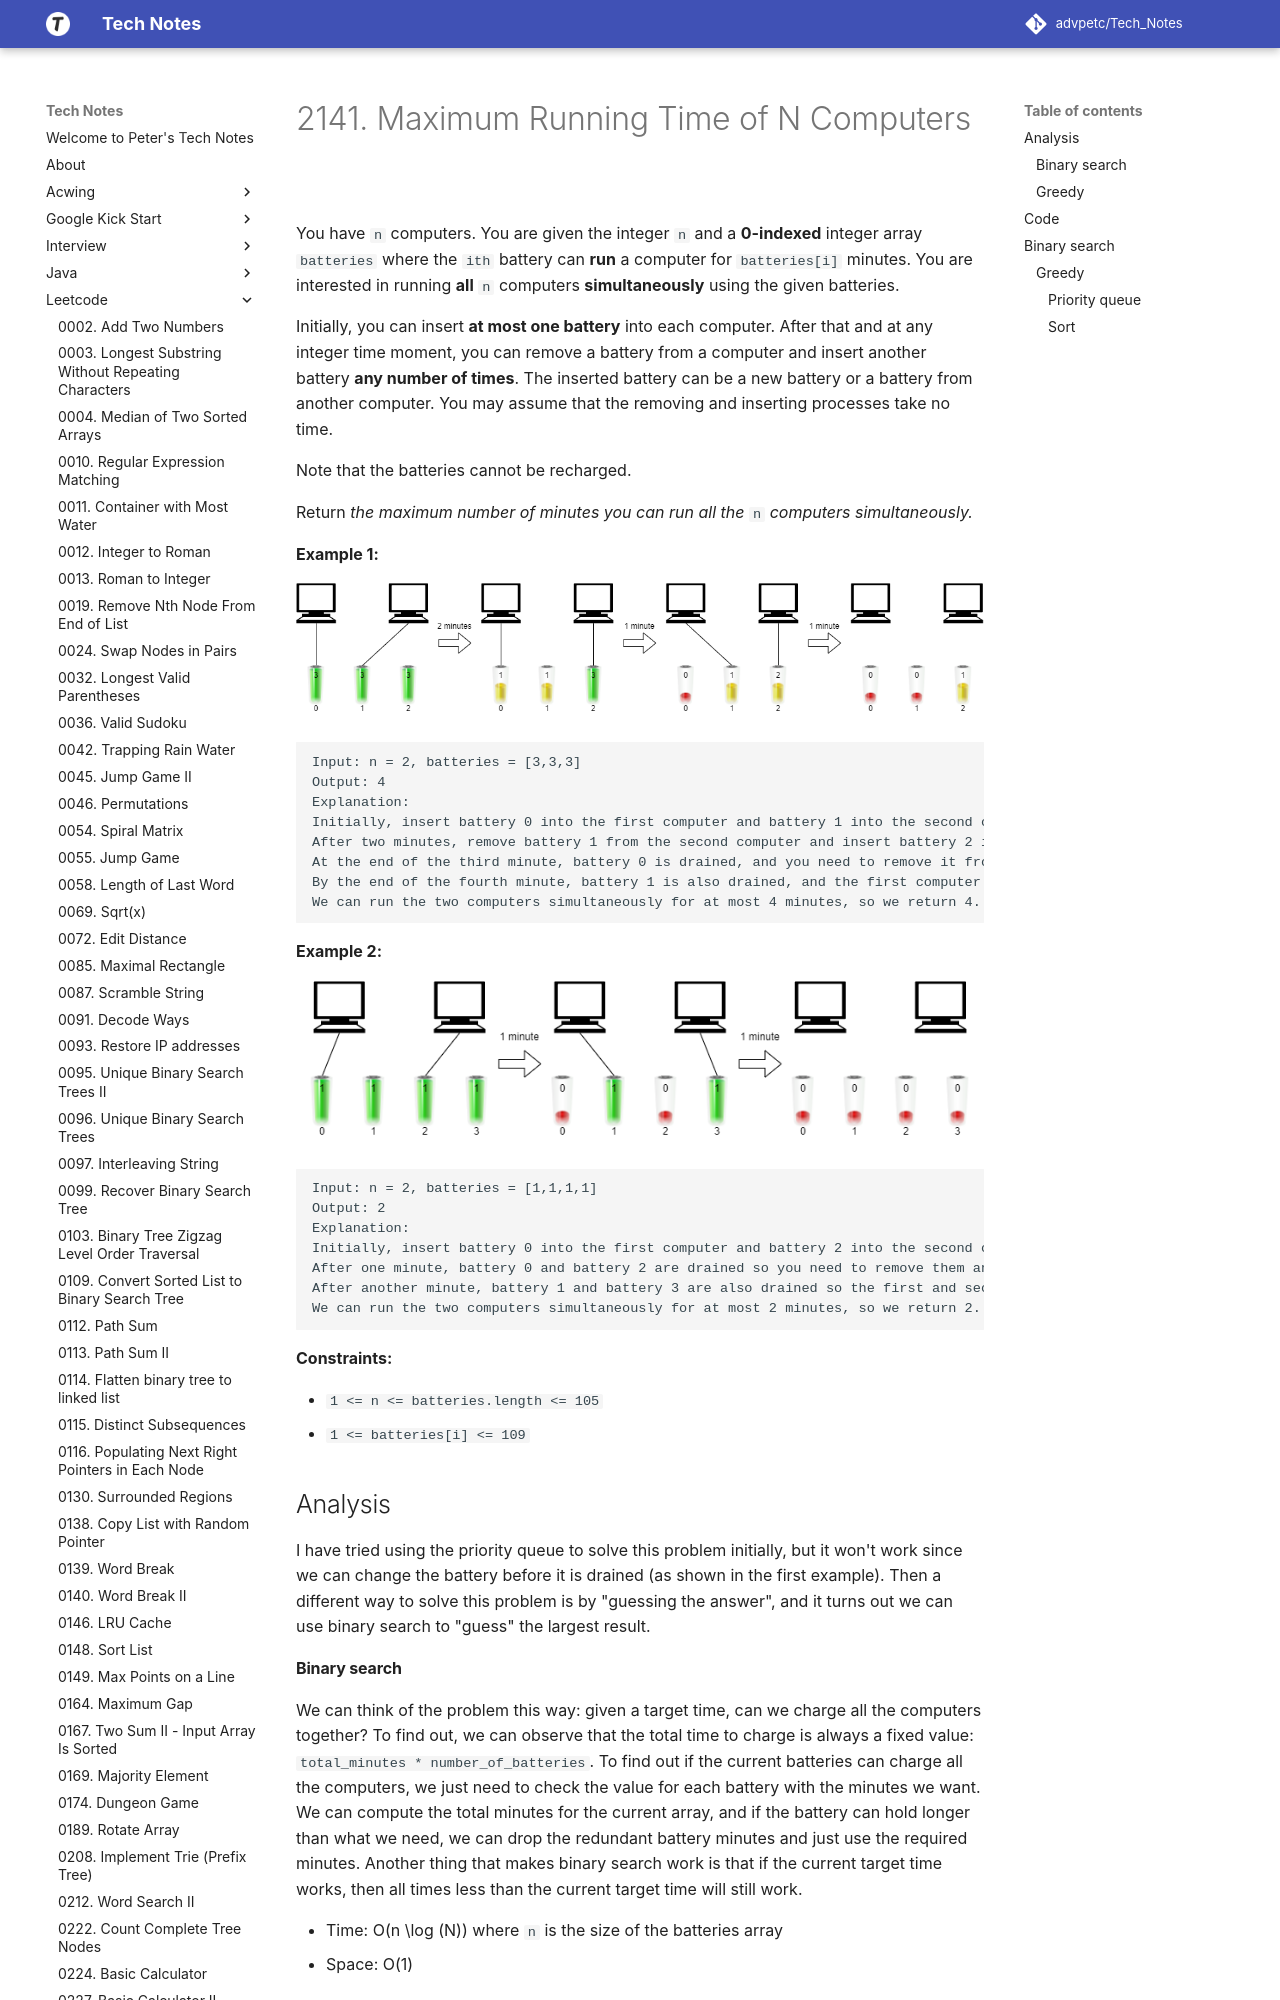

repository: advpetc/tech_notes · page: Leetcode/2141-Maximum-Running-Time-of-N-Computers/index.html · generator: mkdocs

# 2141. Maximum Running Time of N Computers

You have `n` computers. You are given the integer `n` and a **0-indexed** integer array `batteries` where the `ith` battery can **run** a computer for `batteries[i]` minutes. You are interested in running **all** `n` computers **simultaneously** using the given batteries.

Initially, you can insert **at most one battery** into each computer. After that and at any integer time moment, you can remove a battery from a computer and insert another battery **any number of times**. The inserted battery can be a new battery or a battery from another computer. You may assume that the removing and inserting processes take no time.

Note that the batteries cannot be recharged.

Return *the **maximum** number of minutes you can run all the* `n` *computers simultaneously.*

 

**Example 1:**

![img](resources/example1-fit.png)

```
Input: n = 2, batteries = [3,3,3]
Output: 4
Explanation: 
Initially, insert battery 0 into the first computer and battery 1 into the second computer.
After two minutes, remove battery 1 from the second computer and insert battery 2 instead. Note that battery 1 can still run for one minute.
At the end of the third minute, battery 0 is drained, and you need to remove it from the first computer and insert battery 1 instead.
By the end of the fourth minute, battery 1 is also drained, and the first computer is no longer running.
We can run the two computers simultaneously for at most 4 minutes, so we return 4.
```

**Example 2:**

![img](resources/example2.png)

```
Input: n = 2, batteries = [1,1,1,1]
Output: 2
Explanation: 
Initially, insert battery 0 into the first computer and battery 2 into the second computer. 
After one minute, battery 0 and battery 2 are drained so you need to remove them and insert battery 1 into the first computer and battery 3 into the second computer. 
After another minute, battery 1 and battery 3 are also drained so the first and second computers are no longer running.
We can run the two computers simultaneously for at most 2 minutes, so we return 2.
```

 

**Constraints:**

- `1 <= n <= batteries.length <= 105`
- `1 <= batteries[i] <= 109`
